Photos from the image-classification dataset "cells" in the GitHub repository MarkF123/cells. Its 4 classes are: artef, lymph, monoc, segm.

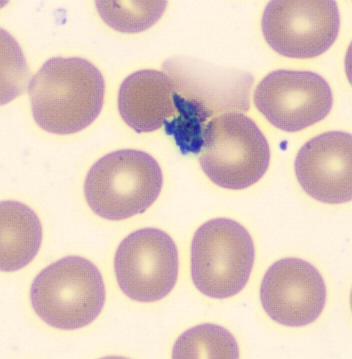
Label: artef

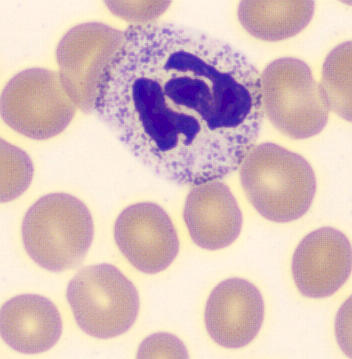
Label: segm

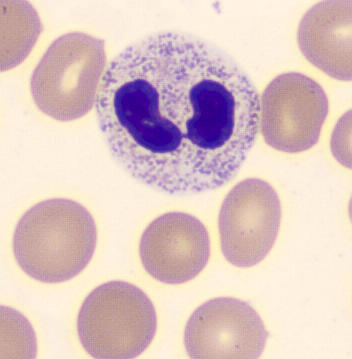
Label: segm

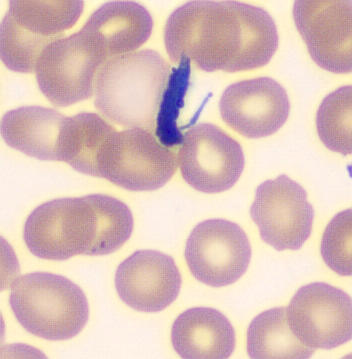
Label: artef

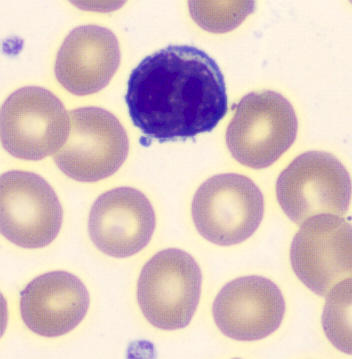
Label: lymph

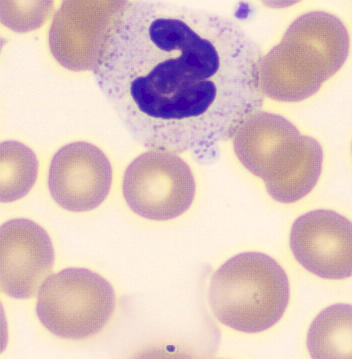
Label: segm
